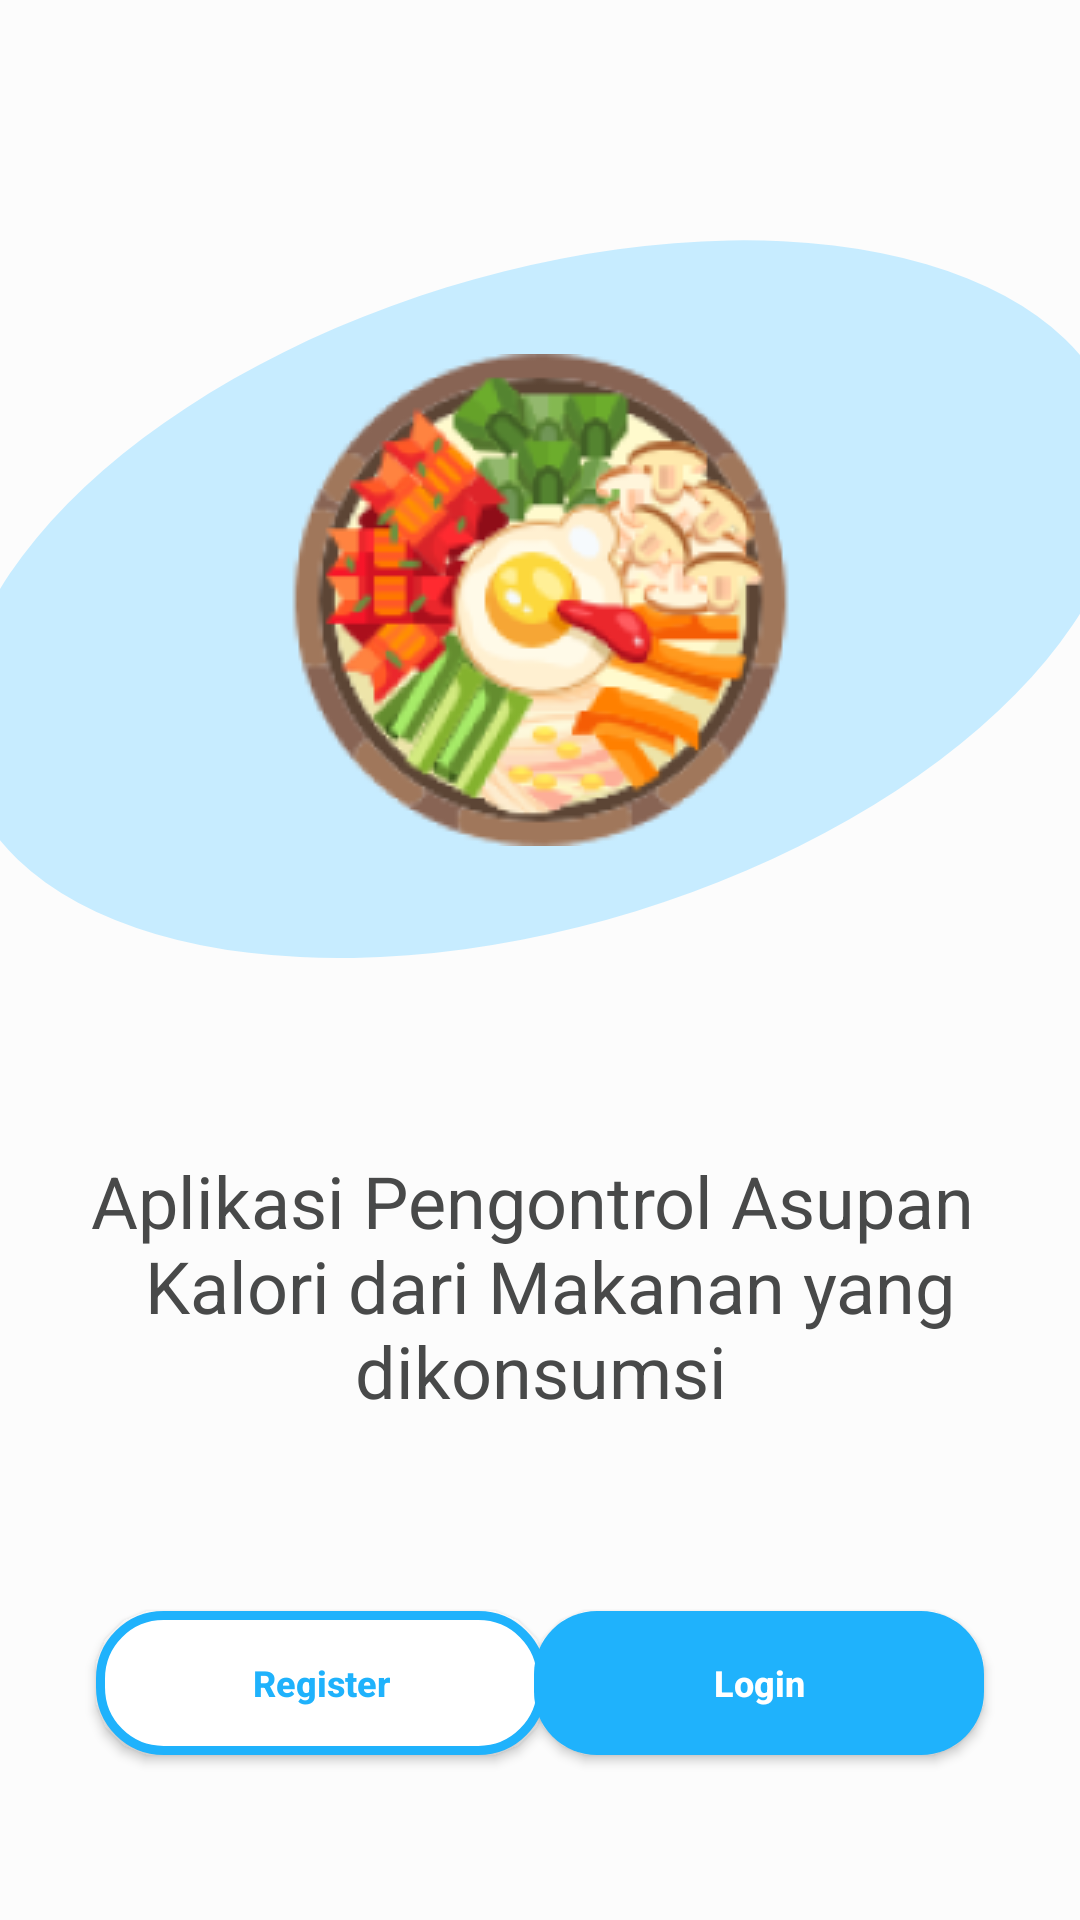

Layout XML and referenced resources for this Android screen:
<!-- AndroidManifest.xml: application theme Theme.KaloriApp -->
<!-- res/layout/activity_landing_page.xml -->
<?xml version="1.0" encoding="utf-8"?>
<androidx.constraintlayout.widget.ConstraintLayout xmlns:android="http://schemas.android.com/apk/res/android"
    xmlns:app="http://schemas.android.com/apk/res-auto"
    xmlns:tools="http://schemas.android.com/tools"
    android:layout_width="match_parent"
    android:layout_height="match_parent"
    android:background="@color/base_color"
    tools:context=".ui.landingPage.LandingPageActivity">


    <androidx.constraintlayout.widget.ConstraintLayout
        android:id="@+id/constraintLayout"
        android:layout_width="match_parent"
        android:layout_height="240dp"
        android:layout_marginTop="80dp"
        android:background="@drawable/eclipse_landing_page"
        app:layout_constraintEnd_toEndOf="parent"
        app:layout_constraintStart_toStartOf="parent"
        app:layout_constraintTop_toTopOf="parent">

        <ImageView
            android:layout_width="wrap_content"
            android:layout_height="wrap_content"
            android:contentDescription="@string/background"
            android:src="@drawable/food_landing_page"
            app:layout_constraintBottom_toBottomOf="parent"
            app:layout_constraintEnd_toEndOf="parent"
            app:layout_constraintStart_toStartOf="parent"
            app:layout_constraintTop_toTopOf="parent" />

    </androidx.constraintlayout.widget.ConstraintLayout>

    <TextView
        android:id="@+id/textApp"
        android:layout_width="399dp"
        android:layout_height="wrap_content"
        android:layout_marginStart="32dp"
        android:layout_marginTop="64dp"
        android:layout_marginEnd="32dp"
        android:text="@string/landing_page_desc"
        android:textAlignment="center"
        android:textColor="@color/txt_color_dark"
        android:textSize="24sp"
        app:layout_constraintEnd_toEndOf="parent"
        app:layout_constraintStart_toStartOf="parent"
        app:layout_constraintTop_toBottomOf="@+id/constraintLayout" />

    <androidx.appcompat.widget.AppCompatButton
        android:id="@+id/btnRegister"
        android:layout_width="150dp"
        android:layout_height="0dp"
        android:layout_marginStart="32dp"
        android:background="@drawable/rounded_button_white"
        android:text="@string/register"
        android:textAlignment="center"
        android:textAllCaps="false"
        android:textColor="@color/txt_color_blue"
        android:textSize="12sp"
        android:textStyle="bold"
        app:layout_constraintBottom_toBottomOf="@+id/btnLogin"
        app:layout_constraintStart_toStartOf="parent"
        app:layout_constraintTop_toTopOf="@+id/btnLogin" />

    <androidx.appcompat.widget.AppCompatButton
        android:id="@+id/btnLogin"
        android:layout_width="150dp"
        android:layout_height="0dp"
        android:layout_marginTop="64dp"
        android:layout_marginEnd="32dp"
        android:background="@drawable/rounded_button"
        android:text="@string/login"
        android:textAlignment="center"
        android:textAllCaps="false"
        android:textColor="@color/white"
        android:textSize="12sp"
        android:textStyle="bold"
        app:layout_constraintEnd_toEndOf="parent"
        app:layout_constraintTop_toBottomOf="@+id/textApp" />



</androidx.constraintlayout.widget.ConstraintLayout>
<!-- resources referenced by this layout -->
<resources>
  <color name="base_color">#FCFCFC</color>
  <color name="txt_color_blue">#1FB2FC</color>
  <color name="txt_color_dark">#484949</color>
  <color name="white">#FFFFFFFF</color>
  <!-- drawable eclipse_landing_page (drawable) -->
  <vector xmlns:android="http://schemas.android.com/apk/res/android"
      android:width="420dp"
      android:height="238dp"
      android:viewportWidth="360"
      android:viewportHeight="238">
    <path
        android:pathData="M-11.5,177.36a107.82,200.69 73.02,1 0,383.88 -117.25a107.82,200.69 73.02,1 0,-383.88 117.25z"
        android:fillColor="#C7ECFF"/>
  </vector>
  <!-- drawable food_landing_page: png bitmap (drawable, 43732 bytes) -->
  <!-- drawable rounded_button (drawable) -->
  <?xml version="1.0" encoding="utf-8"?>
  <shape xmlns:android="http://schemas.android.com/apk/res/android"
      android:shape="rectangle">
      <corners android:radius="21dp" />
      <solid android:color="@color/txt_color_blue"/>
  </shape>
  <!-- drawable rounded_button_white (drawable) -->
  <?xml version="1.0" encoding="utf-8"?>
  <shape xmlns:android="http://schemas.android.com/apk/res/android"
      android:shape="rectangle">
      <corners android:radius="21dp" />
      <stroke
          android:width="3dp"
          android:color="@color/txt_color_blue" />
      <solid android:color="@color/white"/>
  </shape>
  <string name="background">background</string>
  <string name="landing_page_desc">Aplikasi Pengontrol Asupan \n Kalori dari Makanan yang dikonsumsi</string>
  <string name="login">Login</string>
  <string name="register">Register</string>
  <style name="Theme.KaloriApp" parent="Theme.MaterialComponents.DayNight.DarkActionBar">
          
          <item name="colorPrimary">@color/purple_500</item>
          <item name="colorPrimaryVariant">@color/purple_700</item>
          <item name="colorOnPrimary">@color/white</item>
          
          <item name="colorSecondary">@color/teal_200</item>
          <item name="colorSecondaryVariant">@color/teal_700</item>
          <item name="colorOnSecondary">@color/black</item>
          
          <item name="android:statusBarColor">?attr/colorOnPrimary</item>
          
      </style>
  <color name="purple_500">#FF6200EE</color>
  <color name="purple_700">#FF3700B3</color>
  <color name="teal_200">#FF03DAC5</color>
  <color name="teal_700">#FF018786</color>
  <color name="black">#FF000000</color>
</resources>
